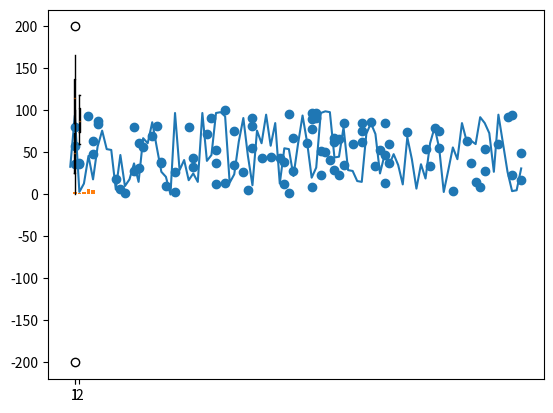

Recreate this plot in Python.
import matplotlib.pyplot as plt
import random
from collections import Counter

if __name__ == '__main__':

    # scatter plot
    random.seed(666)
    x = [random.randint(0, 100) for _ in range(100)]
    y = [random.randint(1, 100) for _ in range(100)]
    plt.scatter(x, y)
    plt.show()

    # line plot
    x = [random.randint(0, 100) for _ in range(100)]
    plt.plot([i for i in range(100)], x)
    plt.show()

    # bar plot
    data = [3, 3, 4, 1, 5, 4, 2, 1, 5, 4, 4, 4, 5, 3, 2, 1, 4, 5, 5]
    counter = Counter(data)
    x = [point[0] for point in counter.most_common()]
    y = [point[1] for point in counter.most_common()]
    plt.bar(x, y)
    plt.show()

    # histogram
    data = [random.randint(0, 100) for _ in range(1000)]
    plt.hist(data, rwidth=0.8, bins=10, density=True)
    plt.show()

    # boxplot
    data = [random.randint(0, 100) for _ in range(1000)]
    data.append(200)
    data.append(-200)
    plt.boxplot(data)
    plt.show()

    data1 = [random.randint(60, 166) for _ in range(200)]
    data2 = [random.randint(60, 120) for _ in range(200)]
    plt.boxplot([data1, data2])
    plt.show()
